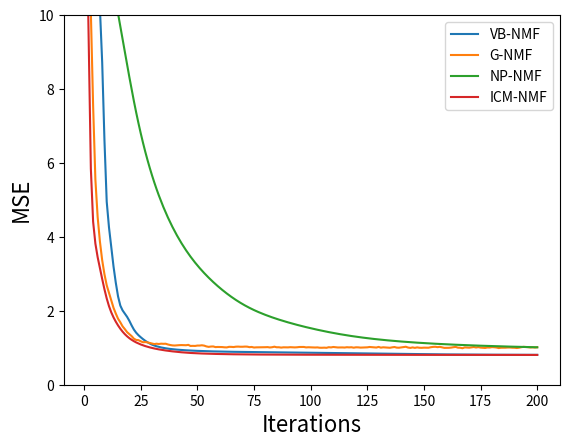

Source code (Python):
"""
Plot the convergence of the many different NMF algorithms in a single graph.

We run our method on the entire random dataset, so no test set.

We use a dataset of I=100, J=80, K=10, with unit mean priors and zero mean unit
variance noise.

We have the following methods:
- VB NMF
- Gibbs NMF

"""

import matplotlib.pyplot as plt
metrics = ['MSE']#,'R^2','Rp']
MSE_max = 10
iterations = range(1,200+1)

# VB NMF
vb_all_performances = {'R^2': [-560.4067225066677, -12.040601161232978, 0.6125568111794182, 0.6896401537920964, 0.6950793028184614, 0.7140342871871777, 0.7410966278984309, 0.7781626795018175, 0.8317152402073413, 0.8740801903589457, 0.8916897925909282, 0.904988983559727, 0.9186114441236645, 0.9297768535908805, 0.9392119051425584, 0.9455322274960668, 0.9488483961980763, 0.9510891702391907, 0.9533145191920473, 0.9560675762066344, 0.9592305757523639, 0.9620675754776621, 0.9642205111560448, 0.9658939285169069, 0.9673159266995018, 0.9685986668801774, 0.9697630709478591, 0.9707911424451949, 0.9716707002405175, 0.9724085949463058, 0.9730240585200274, 0.9735396143395467, 0.9739742219056378, 0.9743425958048924, 0.9746572300865158, 0.9749283681045833, 0.9751639933495717, 0.975370331381193, 0.9755523529325935, 0.9757141075398106, 0.9758589065125972, 0.9759894254783728, 0.9761077885799713, 0.9762156712093923, 0.9763144177145907, 0.9764051399103791, 0.976488777249096, 0.9765661290047637, 0.9766378754352022, 0.9767045968993483, 0.9767667919464558, 0.9768248923033684, 0.9768792739388815, 0.9769302652459878, 0.97697815367741, 0.9770231914176624, 0.9770656000116127, 0.9771055738858025, 0.9771432830066705, 0.9771788751824348, 0.9772124793863638, 0.9772442118330714, 0.9772741838426919, 0.9773025077587496, 0.9773292990347984, 0.9773546757632444, 0.9773787571218324, 0.9774016614146961, 0.9774235044107312, 0.977444398501196, 0.9774644524838504, 0.9774837713824996, 0.9775024559335984, 0.9775206017858611, 0.9775382986729755, 0.9775556297952209, 0.9775726715200446, 0.977589493396634, 0.9776061584133221, 0.9776227234045016, 0.9776392395203538, 0.9776557526947015, 0.9776723040732646, 0.9776889303881028, 0.9777056642783414, 0.9777225345601859, 0.9777395664421211, 0.9777567816670011, 0.9777741985436498, 0.9777918318058924, 0.9778096922045079, 0.9778277857148304, 0.9778461123289655, 0.9778646647965168, 0.9778834283602279, 0.9779023827246536, 0.9779215062564478, 0.9779407805156157, 0.9779601928179237, 0.9779797360755456, 0.9779994068447109, 0.9780192029710587, 0.9780391217466798, 0.9780591588737031, 0.9780793081530922, 0.9780995616777781, 0.9781199102981838, 0.9781403441738394, 0.9781608532929473, 0.9781814279085521, 0.9782020588860421, 0.9782227379744913, 0.9782434580094481, 0.978264213039165, 0.9782849983513299, 0.9783058103721504, 0.9783266464220302, 0.9783475043470142, 0.9783683820966493, 0.97838927736084, 0.9784101873720588, 0.9784311089079887, 0.9784520384307858, 0.978472972243756, 0.9784939065714328, 0.9785148375435133, 0.9785357611253496, 0.9785566730513858, 0.9785775687890964, 0.978598443518962, 0.9786192920863006, 0.978640108871247, 0.9786608875309081, 0.9786816205906295, 0.9787022988993043, 0.9787229110119886, 0.9787434426111645, 0.9787638761146943, 0.9787841906312404, 0.9788043623900651, 0.9788243656672124, 0.978844174067193, 0.9788637618754022, 0.9788831051673766, 0.978902182472727, 0.9789209749715775, 0.9789394663444119, 0.9789576424471536, 0.9789754909560127, 0.9789930010668642, 0.9790101632793312, 0.9790269692616818, 0.9790434117781205, 0.9790594846579054, 0.9790751827891755, 0.9790905021250187, 0.9791054396930254, 0.9791199936017715, 0.9791341630387125, 0.9791479482546906, 0.9791613505314684, 0.9791743721307908, 0.9791870162261969, 0.9791992868214591, 0.979211188661324, 0.9792227271406161, 0.979233908216747, 0.9792447383286335, 0.9792552243227515, 0.9792653733851899, 0.9792751929775999, 0.9792846907749191, 0.9792938746035061, 0.9793027523795113, 0.9793113320485853, 0.9793196215291512, 0.9793276286621637, 0.9793353611704398, 0.9793428266301231, 0.9793500324556599, 0.9793569858980201, 0.979363694054109, 0.9793701638838676, 0.9793764022308336, 0.9793824158420734, 0.9793882113843486, 0.9793937954547439, 0.9793991745853852, 0.9794043552429563, 0.9794093438243244, 0.9794141466497133, 0.979418769954682, 0.9794232198818075, 0.9794275024726006, 0.9794316236598997, 0.9794355892608024, 0.9794394049701097, 0.9794430763542528, 0.9794466088456971, 0.9794500077378512], 'MSE': [22075.771406156797, 512.78568405604187, 15.235135110399439, 12.204045202636996, 11.990165664440649, 11.244813168370229, 10.180661238393901, 8.7231409606322536, 6.6173341703770134, 4.9514493177620924, 4.2590002646213438, 3.7360462493876923, 3.2003805486705112, 2.7613316075501593, 2.390324220374326, 2.1417949707310475, 2.0113957801354214, 1.9232835194135989, 1.8357778077561986, 1.7275214316109733, 1.6031451957555614, 1.491588003965312, 1.406929744662814, 1.3411272210297815, 1.2852110633486409, 1.2347708426194548, 1.1889838632477674, 1.148557786297643, 1.1139716011850944, 1.0849559264634534, 1.0607545184332294, 1.0404817073632007, 1.0233919631621089, 1.0089066752844906, 0.99653454969495703, 0.98587279473832179, 0.97660748166430122, 0.96849380750284619, 0.96133631187869395, 0.95497575795288059, 0.94928193759958779, 0.94414963914800798, 0.9394953365380454, 0.93525314959885031, 0.93137021555384414, 0.92780281535110354, 0.92451400761775904, 0.92147236310669622, 0.91865113255481556, 0.91602749494713165, 0.91358184620888927, 0.91129720987234375, 0.90915880200127308, 0.90715370944671125, 0.90527062892292109, 0.90349964396923133, 0.90183204294456931, 0.90026018056128065, 0.89877737335781227, 0.89737780918353205, 0.89605641652027768, 0.89480862554879093, 0.89363005891173375, 0.89251629900977858, 0.8914628059502554, 0.89046493607489929, 0.88951800304751172, 0.88861735488423443, 0.8877584392924438, 0.88693683679580615, 0.88614826922239875, 0.88538860680066278, 0.8846538883472701, 0.88394035274026361, 0.88324447144979124, 0.88256297285427365, 0.8818928540144193, 0.88123138010018665, 0.88057607426907558, 0.87992470166528247, 0.87927525094897918, 0.87862591589922678, 0.87797507857404911, 0.87732129458646357, 0.87666328049287889, 0.87599990317546439, 0.87533017138005564, 0.87465323012887108, 0.87396835947789586, 0.87327498006007609, 0.87257266913066966, 0.87186119172613485, 0.87114054815691144, 0.87041102352483413, 0.86967319811832255, 0.86892786999980232, 0.86817588984095584, 0.86741798274373738, 0.86665464748066123, 0.86588616276094654, 0.86511266400137043, 0.86433423591623504, 0.86355098498660743, 0.86276308021441983, 0.8619707653596812, 0.86117435134607689, 0.86037419795550041, 0.85957069213729143, 0.85876422757778759, 0.85795518754913858, 0.85714393124476329, 0.85633078310956434, 0.85551602486585998, 0.85469989054970474, 0.85388256545977814, 0.85306419012561507, 0.85224486991494985, 0.8514246895261236, 0.85060372958755714, 0.84978208093738639, 0.84895985240099625, 0.84813717068711769, 0.84731417491171057, 0.8464910104370742, 0.84566782572302224, 0.84484477295853833, 0.84402201079503558, 0.84319970696372637, 0.84237803969369207, 0.8415571984992376, 0.84073738607401494, 0.83991882340373714, 0.83910175990517821, 0.83828648949851736, 0.83747337202580385, 0.83666285752789182, 0.83585550900169747, 0.83505201781631055, 0.8342532054659757, 0.83346000666941922, 0.83267343295026464, 0.83189452223836591, 0.83112428568964114, 0.83036366406765072, 0.82961350163625069, 0.82887453843516556, 0.82814741618437326, 0.82743269106069395, 0.8267308476631714, 0.82604231083424295, 0.82536745415002777, 0.82470660523292105, 0.82406004861061299, 0.82342802693052874, 0.82281074120250164, 0.82220835056018959, 0.82162097188540473, 0.82104867955319116, 0.82049150551461292, 0.81994943990599356, 0.81942243232556333, 0.81891039383642128, 0.81841319964791193, 0.81793069232270987, 0.81746268528674837, 0.81700896640341991, 0.81656930141394746, 0.81614343712567994, 0.81573110431982743, 0.81533202042326125, 0.81494589202711731, 0.81457241733564512, 0.8142112885988595, 0.81386219453598774, 0.8135248227062114, 0.81319886173939293, 0.81288400331159638, 0.81257994374433729, 0.81228638512666895, 0.81200303590592648, 0.81172961095770679, 0.81146583121578808, 0.81121142299967297, 0.81096611720611556, 0.81072964852532792, 0.81050175480529563, 0.81028217663385649, 0.81007065715316939, 0.80986694207871268, 0.80967077987133662, 0.80948192200566282, 0.80930012328552159, 0.80912514217101161, 0.80895674109638527, 0.80879468676912003, 0.80863875044789679, 0.80848870820037422, 0.8083443411419865, 0.80820543565601244, 0.80807178359375587], 'Rp': [0.021587326819517617, 0.68688777763711628, 0.82102204674967449, 0.8314233532042995, 0.8339687404149313, 0.84535578146293966, 0.86137940511244282, 0.88289465108340737, 0.91315948307977501, 0.93591595309514886, 0.94490221011790343, 0.95176155107281368, 0.95881861858582018, 0.9645597023258371, 0.96939121168314857, 0.97258126245804732, 0.97423396677048091, 0.97536624209334444, 0.97650289243667654, 0.97791629216195308, 0.97954057356636548, 0.98099203240573607, 0.98208703763249239, 0.98293502591698079, 0.98365451842050189, 0.98430223751235413, 0.98488786591170308, 0.98540224674829646, 0.98584014062724001, 0.98620598804682802, 0.98651026377772255, 0.98676479985014764, 0.98697919552619795, 0.98716073988404407, 0.98731566561888995, 0.98744910172128408, 0.98756503002557061, 0.98766654041397173, 0.98775609272222431, 0.98783568768020702, 0.98790695854531552, 0.98797122203993937, 0.98802952078774953, 0.98808267635379787, 0.98813134982793982, 0.98817609027721087, 0.98821736176803987, 0.98825555683405952, 0.98829100645004331, 0.98832399066892285, 0.98835474929081357, 0.9883834905312443, 0.98841039689494103, 0.9884356289217775, 0.98845932776320033, 0.988481617087975, 0.98850260452359484, 0.98852238311821727, 0.98854103356330902, 0.9885586273736563, 0.98857523033689798, 0.98859090524258653, 0.98860571321235635, 0.98861971382252611, 0.98863296513042354, 0.98864552430689523, 0.98865744832743474, 0.98866879401544527, 0.98867961756225575, 0.98868997402616576, 0.98869991699314297, 0.98870949826436128, 0.98871876744943321, 0.98872777149978652, 0.98873655429744878, 0.98874515639100169, 0.98875361490561708, 0.98876196360384694, 0.98877023305085276, 0.98877845083538518, 0.98878664180689546, 0.98879482830212784, 0.9888030303479205, 0.98881126583739654, 0.98881955068305427, 0.98882789895192513, 0.98883632298584079, 0.98884483350513053, 0.9888534396843236, 0.9888621491670293, 0.98887096794655105, 0.98887989998919323, 0.98888894649570958, 0.98889810493765462, 0.98890736848645289, 0.98891672669209807, 0.98892616762007324, 0.98893568048007474, 0.98894525737431249, 0.98895489356293875, 0.98896458662638265, 0.98897433526207712, 0.98898413825665799, 0.98899399384784636, 0.98900389946987433, 0.9890138517818472, 0.98902384686052858, 0.98903388045656182, 0.98904394824720199, 0.98905404605353153, 0.98906417001492719, 0.98907431672432922, 0.98908448332562215, 0.98909466756639575, 0.98910486779127837, 0.98911508285874128, 0.98912531197363118, 0.98913555445133039, 0.98914580946417252, 0.98915607584759691, 0.98916635203650594, 0.98917663614835316, 0.98918692615559711, 0.98919722004945343, 0.98920751592020151, 0.98921781194155467, 0.98922810629949098, 0.98923839711742756, 0.98924868240789088, 0.989258960047253, 0.98926922774586878, 0.98927948297751567, 0.98928972283862737, 0.9892999438250959, 0.98931014153864583, 0.98932031036153856, 0.98933044316035201, 0.98934053109341957, 0.98935056359829743, 0.98936052861772594, 0.98937041307281481, 0.98938020351356049, 0.98938988680685014, 0.98939945070531132, 0.98940888419481776, 0.98941817760698902, 0.98942732255537202, 0.98943631178028757, 0.98944513897474662, 0.98945379863422855, 0.98946228594623753, 0.9894705967181131, 0.98947872733481546, 0.98948667473701102, 0.98949443641169255, 0.98950201038965413, 0.98950939524598425, 0.98951659010012227, 0.9895235946129376, 0.98953040897768929, 0.98953703390293668, 0.9895434705862366, 0.98954972067889124, 0.9895557862437665, 0.98956166970897108, 0.9895673738205194, 0.98957290159681111, 0.9895782562863964, 0.98958344132960552, 0.98958846032361159, 0.98959331698981357, 0.98959801514260948, 0.98960255865888347, 0.98960695144794475, 0.98961119742267778, 0.98961530047265855, 0.98961926444087434, 0.98962309310530916, 0.98962679016667887, 0.98963035924294251, 0.98963380387021482, 0.98963712750923671, 0.98964033355527881, 0.98964342534960303, 0.98964640619019972, 0.98964927934035996, 0.98965204803413354, 0.98965471547858719, 0.98965728485322468, 0.98965975930734185, 0.98966214195598257, 0.98966443587538155, 0.98966664409811955, 0.98966876960856942, 0.98967081533859791, 0.98967278416362781, 0.98967467889903449, 0.98967650229688353, 0.98967825704296186, 0.98967994575410645]}

# Gibbs NMF
gibbs_all_performances = {'R^2': [0.5874084878121256, 0.6968575094174961, 0.7438150501278078, 0.8081103649542194, 0.8588449597144766, 0.8846677603553285, 0.9014806302366201, 0.9143249929550229, 0.9240016742523642, 0.9316092583881211, 0.9368493082653059, 0.9423049007709001, 0.9470821306681992, 0.951006618301034, 0.9545801753260581, 0.9570420167437889, 0.959813595486564, 0.9617482162402421, 0.9638261428596557, 0.965156140364875, 0.9665798513942868, 0.9683231488858309, 0.9691834804363861, 0.9693256894861841, 0.9701097222512446, 0.9707695915035803, 0.9706317053661928, 0.9708937783680278, 0.9712771298873855, 0.9715887504577357, 0.9720486620879139, 0.9717835059703902, 0.9719902288224801, 0.9717587542492996, 0.9718502531429035, 0.9717937436145887, 0.9722996105699292, 0.9726734319534867, 0.9729412502494873, 0.9730288621470177, 0.9728678952626644, 0.972782719067991, 0.9727218629086913, 0.9727862306820765, 0.9728219826333189, 0.9725745610346578, 0.9733314299291049, 0.9732612319477381, 0.973316959388951, 0.9730614134520519, 0.9730523075210362, 0.972861114632972, 0.9730989978412297, 0.9736434793589386, 0.9739515964775993, 0.9737273606044639, 0.9736705897545364, 0.974110772234789, 0.9740215476598245, 0.9740369877881883, 0.9740929186756776, 0.9742603518322159, 0.9743155846252362, 0.9739297415393755, 0.9739616743257331, 0.9740771634017203, 0.973831642717771, 0.9737776638251673, 0.9738758110852178, 0.973874812328321, 0.9737645771199395, 0.9738047741552153, 0.9741565600679803, 0.9740198205069471, 0.974395266737997, 0.974285982460653, 0.9742700271413154, 0.9741955232538795, 0.97417248184823, 0.9741876101410045, 0.9741205809646545, 0.9743646603926195, 0.9741958780257791, 0.973838418991211, 0.9742293679263851, 0.9742185217640112, 0.974449884321389, 0.9742595327903472, 0.9743112209015388, 0.9743073433889272, 0.9741704999526878, 0.9742284910630489, 0.9743197199103137, 0.9742366466054992, 0.9740449953161897, 0.9740627243579155, 0.9740229913149574, 0.9743163364244402, 0.9742121908428981, 0.9742379614450866, 0.9743361114844777, 0.974393856251815, 0.9743233886583487, 0.974547400215783, 0.9745674128464484, 0.9744922171716852, 0.9745986819555789, 0.9741904841710205, 0.974327158568242, 0.9740360566649877, 0.9742108739173541, 0.9743716808412197, 0.9743181494764056, 0.9743371825590994, 0.9744180187655346, 0.9741971862659029, 0.9743132100528112, 0.9742157306590223, 0.9745152112804452, 0.9742524632987778, 0.9742892598382283, 0.9744594970454822, 0.9744111776773939, 0.9743796440634348, 0.9742770407273198, 0.9740312691206398, 0.9741460034431412, 0.9743146818423831, 0.9744092940292278, 0.9739909729343131, 0.9744881024097435, 0.974248166787449, 0.9743639527656875, 0.9744541164437891, 0.9745765261193966, 0.9742760843042031, 0.9740571491334008, 0.9744735729985444, 0.9745401231632039, 0.9743461245232651, 0.974100088245077, 0.9738736732533884, 0.9744268434052776, 0.9746623821623084, 0.9743333390910394, 0.9746318892952087, 0.9743183589462627, 0.9745609045208568, 0.9746073799004449, 0.9744957345001413, 0.9744857208638376, 0.9745482293019533, 0.9741958141558219, 0.9739747125581331, 0.9738843527297539, 0.9741445070520781, 0.9739288204367405, 0.9742707845082201, 0.9746398291526907, 0.974633484506776, 0.9746053747067431, 0.9744575984511934, 0.9741839582690497, 0.9739913199769975, 0.9744956607981314, 0.9745505393997153, 0.9748921861628295, 0.9743191384506201, 0.9744289327155766, 0.9745218450795281, 0.9743260140233551, 0.9740611369850729, 0.9743894393879862, 0.9741267286381011, 0.9744594644773773, 0.9745928478946054, 0.9746919305424708, 0.9743701431335766, 0.9744258614773732, 0.9741299108427287, 0.9742149604526138, 0.9743957636503576, 0.9747784804257431, 0.9745511567790089, 0.9745535575156005, 0.9745215404314803, 0.9744038550542495, 0.9744024772369615, 0.9745301345042953, 0.9745620634205137, 0.9747431247606514, 0.9745286969391298, 0.9741591164687059, 0.9739259008283162, 0.9740279795289692, 0.9741677755548058, 0.9743748297569736, 0.9742453325667317, 0.974408933174864, 0.9742098113928572], 'MSE': [16.224023585809295, 11.920242592949917, 10.073766779679207, 7.5455308044181733, 5.5505327550349355, 4.5351223205661295, 3.8740025703008594, 3.3689334219244653, 2.9884246112416695, 2.6892773413546744, 2.4832268282274184, 2.2687006955496773, 2.0808493020064143, 1.9265296467626749, 1.786009370056578, 1.6892042442943216, 1.58021955225772, 1.5041459254135103, 1.4224371905338726, 1.3701387058187549, 1.3141551951593384, 1.245604828066436, 1.2117746620171952, 1.2061826832442846, 1.1753527565573874, 1.149405217654623, 1.1548272098164771, 1.144521911628378, 1.1294476701377245, 1.1171940504343618, 1.0991092936834748, 1.1095358268950097, 1.1014070207296887, 1.1105091200794335, 1.1069111783766763, 1.1091332597649719, 1.0892414365638476, 1.0745419413862711, 1.0640107253464988, 1.0605656290467909, 1.066895207942955, 1.0702445269437375, 1.0726375276106239, 1.0701064424023308, 1.0687005954979192, 1.0784297676542494, 1.0486679852807801, 1.0514283273424332, 1.0492369993729802, 1.0592856387294327, 1.0596437043590099, 1.0671618375095056, 1.0578077362557627, 1.0363975018607183, 1.0242816457350434, 1.0330991031646524, 1.0353314603048311, 1.0180224979759429, 1.0215310083691465, 1.0209238678940211, 1.0187245399607114, 1.0121406927402012, 1.0099688154470439, 1.0251410309204765, 1.023885362144648, 1.0193440726673531, 1.0289984965940016, 1.0311210677106335, 1.0272616973287809, 1.0273009706898952, 1.0316356663099853, 1.0300550287323118, 1.0162220176856422, 1.0215989238938026, 1.0068355360687433, 1.0111328389477712, 1.0117602378874162, 1.0146898978326333, 1.0155959375781587, 1.0150010591777645, 1.0176367967194124, 1.0080390462104019, 1.0146759474058871, 1.0287320383250662, 1.0133590494056415, 1.0137855448350725, 1.0046878501979115, 1.0121728993033594, 1.0101404068494277, 1.0102928793414805, 1.0156738701557122, 1.0133935296385819, 1.0098062067635134, 1.0130728354188492, 1.0206089939343754, 1.0199118482524696, 1.0214742406116069, 1.009939253016269, 1.0140344908517149, 1.0130211329774619, 1.0091616533056991, 1.0068909995487438, 1.0096619433628085, 1.0008533065296457, 1.0000663650091846, 1.0030232275836013, 0.99883679351037302, 1.0148880458718934, 1.0095137020509564, 1.0209604817465139, 1.0140862753176014, 1.0077629864265525, 1.0098679597468192, 1.0091195362494569, 1.0059408753195767, 1.0146245044702051, 1.0100621889602885, 1.0138952973428978, 1.0021190476578505, 1.0124508875667464, 1.0110039651112739, 1.0043098563279325, 1.0062098822479, 1.0074498546697908, 1.0114844479562253, 1.021148738727391, 1.0166371278498569, 1.0100043148935127, 1.0062839515182835, 1.0227332751467522, 1.0031850292514011, 1.0126198360280616, 1.0080668716883741, 1.0045214336536801, 0.99970801067835979, 1.0115220566581609, 1.0201310785840458, 1.0037563582851252, 1.001139456557437, 1.0087679181641516, 1.0184426164126028, 1.0273457616708683, 1.0055938706936951, 0.99633195852013823, 1.0092706700333944, 0.99753100644141379, 1.009859722922255, 1.0003222869677935, 0.99849477081120053, 1.0028849183403303, 1.0032786769775617, 1.0008207050020264, 1.0146784589158486, 1.0233726696055965, 1.0269258207091174, 1.0166959693024413, 1.0251772507418615, 1.0117304565221577, 0.99721879343836051, 0.9974682791449786, 0.99857361952463741, 1.0043845133133833, 1.0151446589731472, 1.0227196286500857, 1.0028878164686512, 1.0007298667771238, 0.98729554983398515, 1.0098290710627156, 1.0055117143270054, 1.0018581918001626, 1.0095587081228039, 1.0199742673126708, 1.0070646805402752, 1.0173950564119925, 1.0043111369788571, 0.99906620187200346, 0.99517004994345726, 1.0078234525397263, 1.0056324823010865, 1.017269924989247, 1.01392558358624, 1.0068159963602921, 0.99176671442617204, 1.0007055900386908, 1.000611187691735, 1.0018701712446429, 1.0064978242125195, 1.0065520030783419, 1.0015322330274743, 1.000276716434199, 0.99315697847037987, 1.0015887613138337, 1.0161214942758294, 1.0252920562929611, 1.0212780928495047, 1.0157809995904872, 1.0076391639969784, 1.0127312839430229, 1.0062981411211664, 1.0141280561637556], 'Rp': [0.77838009620439386, 0.83494597789348102, 0.86244815122590146, 0.89913516112319103, 0.92690711750513521, 0.94075204343184382, 0.94959113304969789, 0.95641694789644827, 0.96135645035414841, 0.96537354085512339, 0.96809630802456981, 0.9708528857568961, 0.97323056138232911, 0.97526559421662595, 0.97713822276811713, 0.97835268440914103, 0.97975528647900523, 0.98075390479123259, 0.98178897616930572, 0.98248426271096057, 0.98320443063582608, 0.98408813562575448, 0.98450730927707142, 0.98456080898276022, 0.98495980424187135, 0.98528816339898684, 0.98522301328269946, 0.98537891826703405, 0.98553958827326349, 0.9857314741755987, 0.98593445222541709, 0.98580089805334692, 0.98591280293627448, 0.98580197586747309, 0.98582818701912966, 0.98580041738556301, 0.98606078323375668, 0.98624477658958121, 0.9863965982452827, 0.98643621635063827, 0.98635804029273955, 0.98629790499050474, 0.98627336957843781, 0.98631970553614479, 0.98632710179778793, 0.98619374062981058, 0.98657700350618716, 0.98654213802277135, 0.98657323941803865, 0.98643908600165742, 0.98643856399262997, 0.98635012199784045, 0.98645834712965463, 0.98673888939052035, 0.98689114697048264, 0.98677637407193031, 0.9867520063930848, 0.98697118313913013, 0.98693004406202944, 0.98694637654102202, 0.98696400058454115, 0.98704782022493698, 0.98707449111598711, 0.98687921535259759, 0.98689588041261223, 0.9869583079682146, 0.9868367254987277, 0.98680311748556748, 0.98685985738401005, 0.98685764905467477, 0.98680150484622497, 0.98681930778221216, 0.98700356661744715, 0.98692920469225087, 0.98711489720219014, 0.98706084220089907, 0.98705475046567126, 0.98701400637786862, 0.98701510622682875, 0.98701318578432429, 0.98697669908027152, 0.98710522265525413, 0.98701458680518295, 0.98683355576568343, 0.98703124651438667, 0.98703130798583516, 0.98714275217032577, 0.98704623307285078, 0.98708149567209591, 0.98707524733234442, 0.98701871287269738, 0.98703017510134983, 0.98707852188227352, 0.98704307518848355, 0.98694919576461615, 0.98695130328294534, 0.98693762512002314, 0.98707841616136205, 0.98702222329449985, 0.98703915100005657, 0.98708615716339065, 0.98711399663116306, 0.98708436301879943, 0.98719893331615238, 0.98721302528779087, 0.98716485480256699, 0.98721991743738613, 0.98701665183460729, 0.98708188256511775, 0.98693406260073169, 0.98702154112165286, 0.98710347311714919, 0.98707705875895735, 0.98708817838399221, 0.98712902146840309, 0.98702575164705797, 0.98708352522359999, 0.98702735011709841, 0.98717718830748435, 0.98704691793860699, 0.98706233984200598, 0.98714922629700264, 0.98712291939443553, 0.98710685606395021, 0.98706159240993807, 0.98693649954276164, 0.98699048733095818, 0.98708380007620344, 0.9871219220072196, 0.98691458877206972, 0.98716227638892073, 0.98704068885519958, 0.98710081507146874, 0.98714604562520913, 0.98720960351953357, 0.98705752180367889, 0.98694755963302738, 0.9871619868595406, 0.98719152617688066, 0.98709163854805204, 0.98697068052325243, 0.9868532968593966, 0.98713082098719729, 0.98725987547598804, 0.98709036140294804, 0.98723544314341216, 0.98707615923098868, 0.98720322703393781, 0.98722461508406523, 0.98717229351093383, 0.98716338210671428, 0.98719438477807631, 0.9870333555506009, 0.98691067981527736, 0.98685822170530157, 0.98698759397335756, 0.98688475629180372, 0.98705349461083192, 0.98723883878257324, 0.98723583153047501, 0.98722179620570405, 0.9871483901761281, 0.98700827541188185, 0.98691215351334671, 0.98716652840510422, 0.98719479935864041, 0.98736730519012095, 0.987078953011297, 0.98713189586774486, 0.98718702402675196, 0.98708091742846138, 0.98694934769309728, 0.98711174685256764, 0.9869820293712368, 0.98714860661992621, 0.98721598448670578, 0.98727136724028641, 0.9871044558199612, 0.98713816245121888, 0.98698503458188758, 0.98702634260056188, 0.98712182024743311, 0.98730900599687021, 0.98719397234882345, 0.98719904031454253, 0.98717881478069913, 0.98712023819650963, 0.98712374703814532, 0.98719004860957527, 0.98720159955906828, 0.98729303084172304, 0.98719034408089645, 0.98699897660363245, 0.98687945841392766, 0.98692972153694847, 0.98699981402050241, 0.98710436731199747, 0.98703991426882631, 0.98712708229825141, 0.98702090733367798]}

# Non-probabilistic NMF
np_all_performances = {'R^2': [0.29896630985443795, 0.6029746265568162, 0.631614383489399, 0.6481233757519593, 0.6607548292076648, 0.6712089938271184, 0.6803246885916399, 0.6886406576123596, 0.6965251250179424, 0.7042356713740292, 0.711951873227887, 0.719793663949166, 0.7278325335139995, 0.7360993845248691, 0.7445905054084361, 0.7532719934344667, 0.7620833284023394, 0.7709418885464703, 0.7797504166285718, 0.7884078700123761, 0.796821592451683, 0.8049173162278968, 0.8126443178211892, 0.8199753284542842, 0.8269027578908268, 0.8334333955222379, 0.8395832594184209, 0.8453734407329689, 0.8508271514293544, 0.8559678421618915, 0.8608181328011584, 0.8653992898602425, 0.869731029079896, 0.8738314838045672, 0.8777172417034211, 0.8814034029718727, 0.8849036474169373, 0.8882303155884208, 0.8913945134452721, 0.8944062456720191, 0.8972745746420527, 0.9000077942735795, 0.9026136032733546, 0.9050992615142092, 0.9074717161660284, 0.9097376894369537, 0.9119037258120603, 0.9139762021051165, 0.9159613075464235, 0.917865003161746, 0.9196929699753085, 0.9214505545087421, 0.9231427181686549, 0.9247739949123921, 0.9263484594609154, 0.9278697065992529, 0.9293408409909871, 0.9307644765633967, 0.9321427448996292, 0.9334773130366497, 0.934769412242694, 0.9360198801948816, 0.9372292189148865, 0.9383976694471131, 0.9395253015999184, 0.940612113688414, 0.9416581341379643, 0.942663515137038, 0.9436286089765301, 0.9445540202473514, 0.9454406309153015, 0.9462895992968792, 0.9471023370918287, 0.947880470352522, 0.9486257906161006, 0.9493402017971815, 0.9500256673378652, 0.9506841609275934, 0.9513176230452094, 0.9519279246978324, 0.9525168390190015, 0.9530860208093866, 0.95363699363667, 0.9541711437506065, 0.9546897198142874, 0.9551938373006434, 0.9556844863466178, 0.956162541884042, 0.9566287749617114, 0.9570838643221694, 0.9575284074836433, 0.9579629307860117, 0.9583878980726506, 0.9588037178804075, 0.959210749182451, 0.9596093058616252, 0.9599996601787649, 0.9603820455409567, 0.9607566588742087, 0.961123662872752, 0.9614831883442178, 0.9618353368068131, 0.9621801834299369, 0.9625177803492133, 0.9628481603340141, 0.9631713407416403, 0.9634873276580701, 0.9637961201009596, 0.9640977141469882, 0.964392106843248, 0.9646792997713811, 0.964959302152939, 0.9652321334131222, 0.9654978251547166, 0.9657564225307563, 0.9660079850391415, 0.9662525867913536, 0.9664903163278905, 0.9667212760638165, 0.9669455814491809, 0.9671633599226586, 0.9673747497250632, 0.9675798986252738, 0.9677789625971969, 0.9679721044746629, 0.9681594926027778, 0.9683412994994877, 0.9685177005394885, 0.9686888726732058, 0.9688549931952166, 0.9690162385781512, 0.9691727833889315, 0.9693247993037396, 0.9694724542361867, 0.9696159115899604, 0.9697553296431172, 0.9698908610666109, 0.9700226525750718, 0.9701508447036649, 0.9702755717013603, 0.9703969615282944, 0.9705151359431683, 0.9706302106657675, 0.9707422955995967, 0.9708514951001761, 0.9709579082755699, 0.9710616293070696, 0.9711627477795005, 0.9712613490122344, 0.9713575143835909, 0.9714513216428386, 0.9715428452054032, 0.9716321564281427, 0.9717193238626498, 0.971804413485475, 0.9718874889049511, 0.9719686115449433, 0.9720478408063574, 0.9721252342076416, 0.9722008475057997, 0.9722747347996412, 0.972346948617104, 0.9724175399885465, 0.9724865585078928, 0.9725540523834584, 0.9726200684802042, 0.9726846523550278, 0.9727478482865769, 0.9728096993009044, 0.9728702471941265, 0.9729295325530867, 0.9729875947748653, 0.9730444720858284, 0.9731002015607653, 0.9731548191425394, 0.9732083596625627, 0.9732608568622978, 0.973312343415911, 0.973362850954122, 0.9734124100892311, 0.9734610504412609, 0.9735088006651036, 0.9735556884785345, 0.9736017406909291, 0.9736469832325048, 0.9736914411838963, 0.9737351388058691, 0.9737780995689693, 0.9738203461829176, 0.9738619006255517, 0.9739027841711352, 0.973943017417856, 0.9739826203143535, 0.9740216121851238, 0.9740600117546686, 0.9740978371702692, 0.9741351060232877, 0.9741718353689094, 0.9742080417442687, 0.9742437411849132], 'MSE': [27.566216917689612, 15.611928099902054, 14.485748626402636, 13.836578025617813, 13.339880946946206, 12.92879974836179, 12.570350186284298, 12.243347634012737, 11.933312692984982, 11.630116717679352, 11.326698355517674, 11.018341557428528, 10.702235177218471, 10.377164055252083, 10.043274138917065, 9.7018985596004779, 9.3554171073205357, 9.007078655197347, 8.6607075759609842, 8.320277092679671, 7.9894306567558697, 7.6710886414463557, 7.3672456093093359, 7.0789738298234948, 6.8065717681050781, 6.5497724500567163, 6.3079460092457946, 6.0802630942115075, 5.8658109584922267, 5.6636674697671019, 5.4729431639949935, 5.2928017941865066, 5.1224680931984174, 4.9612290172590265, 4.8084323020152953, 4.6634841739180235, 4.5258467122754116, 4.3950346589927136, 4.27061130285652, 4.1521832372335021, 4.0393941092775778, 3.9319177835239505, 3.829451529556962, 3.7317098728950522, 3.6384196352377876, 3.5493164842850233, 3.4641430762061662, 3.3826486603824457, 3.3045898623977314, 3.229732281350036, 3.1578525266259265, 3.0887403610041155, 3.0222006908497439, 2.9580552307916075, 2.8961437536630354, 2.836324904454631, 2.7784766008314508, 2.7224960573105976, 2.6682994552621531, 2.6158212430539711, 2.5650130044576245, 2.5158418001301106, 2.4682878894532969, 2.4223417940206238, 2.3780007688109253, 2.3352648800777933, 2.2941330100721515, 2.2545991744020935, 2.2166495201995398, 2.1802602735939485, 2.1453967537120788, 2.1120134129514194, 2.080054740111986, 2.0494567951677332, 2.0201491308603394, 1.9920568809971293, 1.9651028386312583, 1.9392093938674426, 1.9143002427256264, 1.8903018130097353, 1.8671443811323716, 1.8447628766199491, 1.8230973893742621, 1.8020934089459797, 1.7817018351019618, 1.761878804944871, 1.7425853840695056, 1.7237871681940318, 1.705453837950565, 1.6875587036600646, 1.6700782695657774, 1.6529918388032396, 1.6362811720106383, 1.6199302046028976, 1.6039248209499541, 1.5882526784744171, 1.5729030712696686, 1.5578668212455935, 1.5431361848299048, 1.5287047645205603, 1.5145674166681291, 1.500720149349037, 1.4871600067339379, 1.4738849387331618, 1.4608936567815201, 1.4481854783510049, 1.4357601641273083, 1.4236177527383969, 1.4117583984580295, 1.400182217401174, 1.388889147374111, 1.3778788257647578, 1.3671504887306631, 1.3567028935794094, 1.3465342647924301, 1.3366422627788548, 1.3270239733090239, 1.3176759147719832, 1.308594059977719, 1.2997738691713738, 1.2912103311784411, 1.2828980100600846, 1.2748310952125887, 1.2670034533921402, 1.2594086816073307, 1.2520401601510449, 1.2448911052307394, 1.2379546207200467, 1.2312237485313857, 1.2246915170443633, 1.2183509869593883, 1.2121952939135752, 1.2062176872144319, 1.2004115641221749, 1.1947704992373438, 1.1892882687117847, 1.1839588691811915, 1.1787765314972667, 1.1737357295021398, 1.1688311842252213, 1.1640578639869734, 1.1594109809621929, 1.1548859847893949, 1.1504785538162838, 1.1461845845497693, 1.1420001798384956, 1.137921636262863, 1.1339454311466219, 1.1300682095407231, 1.1262867714671372, 1.1225980596502469, 1.1189991479086288, 1.1154872303305887, 1.1120596113137569, 1.1087136965122113, 1.1054469847036341, 1.1022570605639042, 1.0991415883161766, 1.096098306206073, 1.093125021743161, 1.0902196076409201, 1.0873799983830257, 1.0846041873413357, 1.0818902243715398, 1.0792362138145399, 1.0766403128349811, 1.0741007300334733, 1.0716157242742799, 1.069183603676511, 1.066802724723146, 1.0644714914484654, 1.0621883546709183, 1.0599518112440509, 1.0577604033040173, 1.0556127174968024, 1.053507384173175, 1.0514430765431571, 1.0494185097852413, 1.0474324401085999, 1.0454836637689278, 1.0435710160405014, 1.0416933701486986, 1.0398496361684353, 1.0380387598949348, 1.0362597216938956, 1.034511535338517, 1.0327932468410799, 1.0311039332870877, 1.0294427016793848, 1.0278086878000976, 1.0262010550974729, 1.0246189936045667, 1.0230617188961417, 1.0215284710896626, 1.0200185138957416, 1.0185311337225682, 1.0170656388383383, 1.015621358594915, 1.0141976427150854, 1.0127938606451461], 'Rp': [0.72130873106978022, 0.77994665433697052, 0.79688333847802839, 0.80667409652733535, 0.81398198368537789, 0.82000696558939146, 0.82528395820090417, 0.83012587284211303, 0.83473852856452291, 0.83926397248620321, 0.84380022313556979, 0.84841133630088006, 0.85313336508351023, 0.85797867925206128, 0.86293947648158253, 0.86799061330474947, 0.87309210244366353, 0.8781922564823883, 0.88323254109012339, 0.88815422580417713, 0.89290547258851682, 0.89744678430789693, 0.90175336967196285, 0.90581439974019173, 0.90963024478720012, 0.9132090361320645, 0.91656351810166725, 0.91970862762220484, 0.9226598589139029, 0.92543228550751044, 0.92804005782996091, 0.93049620544293021, 0.93281260925026499, 0.93500005127704144, 0.93706828822892829, 0.93902612492965798, 0.94088148309855513, 0.94264147041799362, 0.94431245668497832, 0.94590016095599572, 0.94740974883451523, 0.94884593467430023, 0.95021308085947076, 0.95151528594205936, 0.95275645499823303, 0.95394034838109587, 0.95507060823751644, 0.95615076497470841, 0.9571842278328011, 0.95817426467992139, 0.95912397617915213, 0.96003626882166138, 0.96091383026000898, 0.96175910917384122, 0.96257430076780703, 0.96336133809535052, 0.96412188883198202, 0.96485735694740749, 0.96556888894453208, 0.96625738485092172, 0.96692351476750715, 0.96756774221717601, 0.96819035549048971, 0.96879150745584786, 0.96937126290597486, 0.96992965075898796, 0.97046671685659724, 0.97098257227591767, 0.97147743235358675, 0.97195164297926051, 0.97240569273477873, 0.97284021153099021, 0.97325595799412878, 0.97365379871144986, 0.97403468258685844, 0.97439961320119517, 0.9747496214810214, 0.97508574035655005, 0.97540898253766872, 0.9757203220846361, 0.9760206800854071, 0.97631091445632368, 0.97659181364670822, 0.97686409384578388, 0.97712839916342953, 0.97738530418179892, 0.97763531824989547, 0.97787889090987024, 0.97811641789640891, 0.97834824722934866, 0.97857468501772815, 0.97879600070180006, 0.97901243156972584, 0.97922418648872389, 0.97943144887880096, 0.97963437902482964, 0.97983311586652155, 0.9800277784257756, 0.98021846702962168, 0.98040526446981358, 0.9805882372120075, 0.98076743673495459, 0.98094290104629434, 0.98111465639047768, 0.98128271913722231, 0.98144709781619643, 0.98160779524618469, 0.98176481069457833, 0.98191814199633698, 0.98206778756008895, 0.98221374819421436, 0.98235602869554695, 0.98249463915870172, 0.98262959598140198, 0.98276092256039671, 0.98288864969043632, 0.98301281569326249, 0.9831334663144593, 0.9832506544311107, 0.98336443961406261, 0.98347488758500712, 0.9835820696026073, 0.98368606180459883, 0.9837869445255627, 0.98388480160396552, 0.98397971968792319, 0.98407178754670321, 0.98416109539386865, 0.98424773422886114, 0.98433179520419423, 0.98441336902651366, 0.98449254540024811, 0.98456941252223829, 0.9846440566347836, 0.98471656164287014, 0.9847870087993168, 0.98485547645900895, 0.98492203990124105, 0.9849867712169712, 0.98504973925578521, 0.98511100962646003, 0.98517064474363658, 0.98522870391295891, 0.98528524344697255, 0.98534031680430401, 0.98539397474519541, 0.98544626549721137, 0.98549723492563956, 0.98554692670418131, 0.98559538248187828, 0.98564264204374263, 0.98568874346240298, 0.98573372323953046, 0.98577761643582074, 0.98582045678905417, 0.98586227682009175, 0.98590310792696589, 0.9859429804675478, 0.98598192383139305, 0.98601996650163559, 0.98605713610769286, 0.98609345946994809, 0.98612896263713412, 0.98616367091760382, 0.9861976089053287, 0.98623080050150969, 0.98626326893270344, 0.98629503676614849, 0.98632612592302005, 0.98635655769017538, 0.98638635273088859, 0.98641553109509506, 0.98644411222932737, 0.98647211498682319, 0.98649955763783737, 0.9865264578804096, 0.98655283285170869, 0.98657869913993623, 0.98660407279683848, 0.98662896935085587, 0.98665340382083078, 0.98667739073019378, 0.98670094412164411, 0.98672407757210201, 0.98674680420800731, 0.98676913672071853, 0.98679108738194732, 0.98681266805923729, 0.98683389023118229, 0.98685476500246661, 0.98687530311859917, 0.98689551498007233, 0.98691541065618116, 0.98693499989811206, 0.98695429215148955, 0.98697329656809785, 0.98699202201693659, 0.98701047709433376, 0.98702867013336848, 0.98704660921233189]}

# ICM NMF
icm_all_performances = {'R^2': [0.668754465598049, 0.7582982561613575, 0.8513609875083048, 0.8878447822881418, 0.9029202022840023, 0.9122528139639328, 0.9199104282227271, 0.9272246576262166, 0.934317158006694, 0.9406433298793984, 0.9459152134779856, 0.9501748072670242, 0.9536522110358676, 0.956611930587333, 0.9592000863013393, 0.9614748093887133, 0.9634733044051218, 0.9652117211361498, 0.9667090066335086, 0.9679901977335392, 0.9690921594159685, 0.970051706915515, 0.9708939900305701, 0.9716373749822591, 0.972296526079011, 0.9728844146839037, 0.9734114090791048, 0.9738866022020929, 0.9743163065511125, 0.9747061733589458, 0.9750611129923865, 0.9753844908214173, 0.9756792149372933, 0.9759501426568366, 0.9762016553895667, 0.9764354792217186, 0.9766533981280122, 0.9768565352481724, 0.9770455676660958, 0.9772212893285199, 0.977384654519638, 0.977536692887111, 0.9776779818035294, 0.9778087988781835, 0.9779290222544942, 0.9780388182961572, 0.9781393645272938, 0.9782310172624553, 0.9783144515904219, 0.9783903488288203, 0.978459460829851, 0.9785227379120809, 0.9785807228303697, 0.9786344692472514, 0.978684294965471, 0.9787305575762508, 0.978773806154363, 0.9788142400734311, 0.9788519550610622, 0.9788871850543023, 0.9789200930733724, 0.9789507403718443, 0.978979273533006, 0.9790058745091126, 0.9790306673295068, 0.9790537050873229, 0.9790750986484327, 0.9790949891187717, 0.9791136025954396, 0.9791310611864037, 0.9791474286121864, 0.9791628072464234, 0.9791771407120956, 0.9791905077153926, 0.979203031241259, 0.9792147766835163, 0.9792258148364548, 0.9792360318757273, 0.9792456806098291, 0.9792547625860949, 0.9792632637347903, 0.9792712699531659, 0.9792788710149387, 0.9792860728314818, 0.9792929083433597, 0.9792994255018891, 0.97930560500967, 0.9793114863527632, 0.9793170963605481, 0.9793224551192016, 0.9793275855410752, 0.9793325024310203, 0.979337201669899, 0.9793416963430821, 0.9793459994341438, 0.9793501278645138, 0.9793540960775295, 0.9793579062070626, 0.9793615746524235, 0.9793651127984656, 0.9793685289219853, 0.9793718310949431, 0.9793750267551605, 0.9793781215838645, 0.9793811187720206, 0.9793840336798362, 0.9793868678879014, 0.9793896260353528, 0.9793923134678254, 0.9793949341975238, 0.9793974917598413, 0.9793999892912816, 0.9794024299970815, 0.9794048187667295, 0.979407158078574, 0.9794094477181198, 0.9794116915138219, 0.9794138934488438, 0.9794160540709927, 0.9794181744620165, 0.9794202563711658, 0.9794223012880283, 0.979424310514232, 0.9794262841514502, 0.9794282109653057, 0.9794300913594367, 0.9794319292914961, 0.9794337284108429, 0.9794354900759604, 0.9794371990753725, 0.9794388556924942, 0.9794404679873153, 0.9794420376873841, 0.9794435688336787, 0.9794450641605247, 0.9794465257763082, 0.9794479556129881, 0.9794493560889223, 0.9794507290270184, 0.9794520760844652, 0.9794533985392629, 0.9794546979615033, 0.979455975309806, 0.979457231385452, 0.9794584673846232, 0.9794596844627581, 0.9794608843967466, 0.9794620688233662, 0.9794632370388466, 0.9794643906366455, 0.9794655291351823, 0.9794666521768534, 0.9794677606291798, 0.9794688555102747, 0.979469937162691, 0.9794710061150684, 0.9794720631496839, 0.9794731086010595, 0.9794741442088385, 0.9794751695134826, 0.979476184892493, 0.97947719045824, 0.979478185627541, 0.9794791708238989, 0.9794801465824835, 0.9794811131843177, 0.9794820709739183, 0.9794830201091407, 0.9794839608849426, 0.9794848935406648, 0.9794858182819413, 0.979486735040965, 0.9794876422769151, 0.9794885395533031, 0.9794894280645616, 0.9794903084067776, 0.9794911809562802, 0.9794920467055649, 0.9794929035615302, 0.9794937519423417, 0.9794945928014189, 0.9794954261689747, 0.9794962515958283, 0.9794970707088774, 0.9794978831246637, 0.9794986889356929, 0.9794994883055093, 0.979500281401555, 0.9795010683852254, 0.9795018514169846, 0.9795026275013246, 0.9795033984609586, 0.9795041629384049, 0.979504921547195, 0.9795056750521182, 0.9795064235891222, 0.9795071666351988, 0.9795079044848245, 0.9795086372286295, 0.9795093649036758], 'MSE': [13.025317303144458, 9.5042546366871594, 5.8448193266238935, 4.4101946930023139, 3.8173953688430493, 3.4504161471681098, 3.149301580639809, 2.8616896767376305, 2.5827966552960495, 2.3340373894391639, 2.1267351029922898, 1.9592383221378604, 1.8224990071094684, 1.7061161965283134, 1.6043441093491029, 1.5148968959901987, 1.4363115898834447, 1.3679531452402054, 1.3090765214943034, 1.2586972140902255, 1.2153656093473486, 1.1776340496703346, 1.1445135885825148, 1.1152820250789843, 1.0893627256643981, 1.0662456272514134, 1.0455230257320725, 1.0268373664118153, 1.0099404277025108, 0.99460999045703258, 0.98065296804049484, 0.96793702655758795, 0.95634781333814434, 0.94569432779111873, 0.93580428306793129, 0.92660980558670447, 0.91804074546049452, 0.91005293831643586, 0.90261975969720409, 0.89570998983647721, 0.88928610413959563, 0.88330761455131079, 0.87775181748648545, 0.87260779672522371, 0.86788034394150648, 0.86356291734170865, 0.85960921403653867, 0.85600522293870696, 0.85272439804336086, 0.84973994841340039, 0.84702230953411228, 0.84453411274815782, 0.84225401571719793, 0.84014058606733122, 0.83818132708188064, 0.83636217747201047, 0.83466154638625467, 0.83307159400660136, 0.83158855610885363, 0.83020323376369454, 0.82890921665043926, 0.82770409614126661, 0.82658210825254075, 0.82553609821352947, 0.82456118891231445, 0.82365529260777881, 0.822814049805209, 0.82203191190275726, 0.82129998825538753, 0.82061347730397505, 0.81996987341467376, 0.81936515102652907, 0.81880152701037023, 0.81827590646230464, 0.81778345333849933, 0.81732159620721945, 0.81688755127821233, 0.81648579438007329, 0.8161063845157992, 0.81574926084071175, 0.8154149766083244, 0.81510015414610004, 0.81480126335015279, 0.8145180717720315, 0.81424928411486586, 0.81399301482533837, 0.81375002272049801, 0.81351875511987837, 0.81329815703210806, 0.8130874386236655, 0.81288569892950069, 0.81269235578966093, 0.81250757117788264, 0.81233083054803834, 0.81216162335686859, 0.81199928421581236, 0.81184324518044859, 0.81169342234216191, 0.8115491708432846, 0.81141004300584274, 0.81127571336764226, 0.81114586452110193, 0.81102020399438257, 0.81089850838891464, 0.81078065222876849, 0.81066603151614325, 0.81055458409868364, 0.81044612755514922, 0.81034045168317093, 0.81023739871387535, 0.81013682962765976, 0.81003862109016578, 0.80994264706429486, 0.80984871528440106, 0.80975672829625356, 0.80966669453429818, 0.80957846345509066, 0.80949187843170833, 0.8094069179231429, 0.80932353939265, 0.80924167405576364, 0.80916126333855698, 0.80908225605810358, 0.80900464821636731, 0.8089288815742649, 0.80885494025984184, 0.80878266864930115, 0.80871192324167229, 0.80864265061832885, 0.80857544892863997, 0.8085103070280899, 0.80844690797980023, 0.80838518385270208, 0.80832497574647, 0.80826617614128582, 0.80820870213068574, 0.80815247774570964, 0.80809740789110751, 0.80804342088605519, 0.80799045156617699, 0.80793844967763428, 0.80788735348090346, 0.80783712528090901, 0.80778773356948264, 0.80773913131007591, 0.80769127306824895, 0.80764408897270501, 0.80759751466168761, 0.80755157780901876, 0.80750621575637216, 0.80746144744057624, 0.80741728692339976, 0.80737370009197817, 0.80733064691181455, 0.80728811391296629, 0.80724608030812794, 0.80720451533641424, 0.80716340584367352, 0.80712268342322724, 0.80708236614515294, 0.80704243916525464, 0.80700289806488212, 0.80696376577608264, 0.80692502564577195, 0.80688665662987258, 0.80684864767793329, 0.80681098524278927, 0.80677366311720189, 0.80673666970277225, 0.80669999558809347, 0.80666363268716978, 0.80662758366632414, 0.80659190911409084, 0.80655662619417712, 0.80652168793880796, 0.8064870709085179, 0.80645276030519386, 0.80641871710168755, 0.80638502360344677, 0.80635166336725839, 0.80631859890253088, 0.80628582902122803, 0.80625337138614273, 0.80622116202401528, 0.80618921601327997, 0.80615752971640176, 0.80612609670246071, 0.80609491038725289, 0.8060639644243458, 0.80603317385945517, 0.80600265648267022, 0.80597234062081469, 0.80594227965311627, 0.80591244945414575, 0.80588281995067002, 0.80585338579691324, 0.80582416755873765, 0.8057951536566661, 0.80576634052691576, 0.80573772671212562], 'Rp': [0.81786724568744607, 0.87088565182835664, 0.92312265398331872, 0.94267361808874506, 0.9505402062054138, 0.95538003540563543, 0.95934470419540163, 0.96313548633956536, 0.96680446179821788, 0.97005890342111933, 0.97275249848415768, 0.97492323484624466, 0.97669315779223398, 0.97820205799466975, 0.97952088966619988, 0.98067806097763266, 0.98169186329565905, 0.98256969166758112, 0.98332222639601807, 0.98396425415862554, 0.98451534166925159, 0.98499503677871536, 0.98541544131812597, 0.98578612479663963, 0.98611465508732177, 0.98640756691829268, 0.98667008231200781, 0.98690683307338911, 0.98712086880801797, 0.9873149145268445, 0.98749156732889642, 0.98765243532367941, 0.98779905771894161, 0.98793370159316651, 0.9880586250542468, 0.98817470711643574, 0.98828288940633791, 0.98838372901933169, 0.98847756941988341, 0.98856476234779644, 0.98864585633131163, 0.98872139283965677, 0.98879159977484787, 0.98885660027243982, 0.98891633007771773, 0.98897087790572968, 0.98902084055956141, 0.98906639554864584, 0.9891079146851095, 0.98914570731319107, 0.9891801158949709, 0.98921166783530101, 0.98924056321564047, 0.98926730964134779, 0.98929210265093148, 0.98931512527601362, 0.9893366735322574, 0.98935684257437106, 0.98937566433567148, 0.98939325484235818, 0.98940969686815694, 0.98942498926648681, 0.98943923304940351, 0.98945251168583426, 0.98946489148902783, 0.98947640009197935, 0.98948709083101749, 0.98949704389659776, 0.98950634763817102, 0.98951508418508349, 0.98952328393234101, 0.98953097715820626, 0.98953814820236086, 0.98954484683711308, 0.98955110209934183, 0.98955696435475227, 0.98956247213336368, 0.98956754585023932, 0.98957235222776896, 0.98957688032941205, 0.98958111590566555, 0.98958511038520169, 0.98958890758575069, 0.98959251015297289, 0.98959591445125183, 0.98959918396382029, 0.98960227680670687, 0.98960521858868522, 0.98960802393799419, 0.98961070333846846, 0.98961326879383482, 0.98961572775259377, 0.98961808470945101, 0.98962034107330077, 0.98962249952750903, 0.98962457087945555, 0.98962656113754588, 0.98962847276390353, 0.98963031292627357, 0.9896320872067661, 0.98963379981510335, 0.98963545532846042, 0.98963705783205469, 0.98963861146114818, 0.98964011473771607, 0.9896415760591708, 0.9896429967295084, 0.9896443796536627, 0.98964572702746789, 0.98964704072597964, 0.98964832248231116, 0.98964957383439367, 0.98965079636375042, 0.9896519925341497, 0.98965316531071257, 0.98965431201188714, 0.98965543604150841, 0.98965653959298128, 0.98965762267256552, 0.98965868573354565, 0.98965972951904901, 0.98966075468174308, 0.98966176179110454, 0.9896627503400941, 0.98966371438184275, 0.98966465657475977, 0.98966557821492906, 0.9896664809004394, 0.98966736543850298, 0.98966822498872942, 0.98966905783225168, 0.98966986771373955, 0.98967065584185321, 0.98967142429920807, 0.98967217434125598, 0.98967290703646782, 0.98967362342691945, 0.98967432485992868, 0.9896750122718746, 0.98967568650738091, 0.98967634827264617, 0.98967699832100597, 0.98967763715127555, 0.98967826518523039, 0.98967888303792473, 0.98967949146419287, 0.9896800918164208, 0.98968068547170718, 0.98968127211578583, 0.98968185017552912, 0.9896824204275434, 0.98968298272997623, 0.98968353746958027, 0.98968408536419694, 0.98968462669222002, 0.9896851616893334, 0.98968569079899515, 0.98968621411577784, 0.98968673332598156, 0.9896872469922362, 0.98968775583806889, 0.98968826046988689, 0.98968875914583276, 0.98968925271348684, 0.98968974129511955, 0.98969022504041626, 0.98969070419465655, 0.98969117892854286, 0.98969164942948695, 0.98969211583171679, 0.98969257823754708, 0.98969303667178432, 0.98969349048700705, 0.9896939393015165, 0.98969438366508522, 0.9896948238761647, 0.98969526012659359, 0.98969569365724053, 0.98969612349173552, 0.98969654895978987, 0.98969697026550607, 0.98969738758494064, 0.9896978008468329, 0.98969821070724862, 0.98969861716591523, 0.98969902025843925, 0.98969942006430334, 0.98969981667179785, 0.98970021016584475, 0.98970060285197492, 0.98970099195635186, 0.98970137912795086, 0.98970176191045334, 0.98970214125691758, 0.98970251820186617, 0.98970289285058455, 0.98970326449682466, 0.98970363339670897, 0.98970399963798295, 0.9897043632871465]}


# Assemble the average performances and method names
methods = ['VB-NMF', 'G-NMF', 'NP-NMF', 'ICM-NMF']
avr_performances = [
    vb_all_performances,
    gibbs_all_performances,
    np_all_performances,
    icm_all_performances
]

for metric in metrics:
    plt.figure()
    #plt.title("Performances (%s) for different fractions of missing values" % metric)
    plt.xlabel("Iterations", fontsize=16)
    plt.ylabel(metric, fontsize=16)
    
    x = iterations
    for method, avr_performance in zip(methods,avr_performances):
        y = avr_performance[metric]
        #plt.plot(x,y,label=method)
        plt.plot(x,y,linestyle='-', marker=None, label=method)
    plt.legend(loc=0)  
    
    if metric == 'MSE':
        plt.ylim(0,MSE_max)
    elif metric == 'R^2' or metric == 'Rp':
        plt.ylim(0,1)
